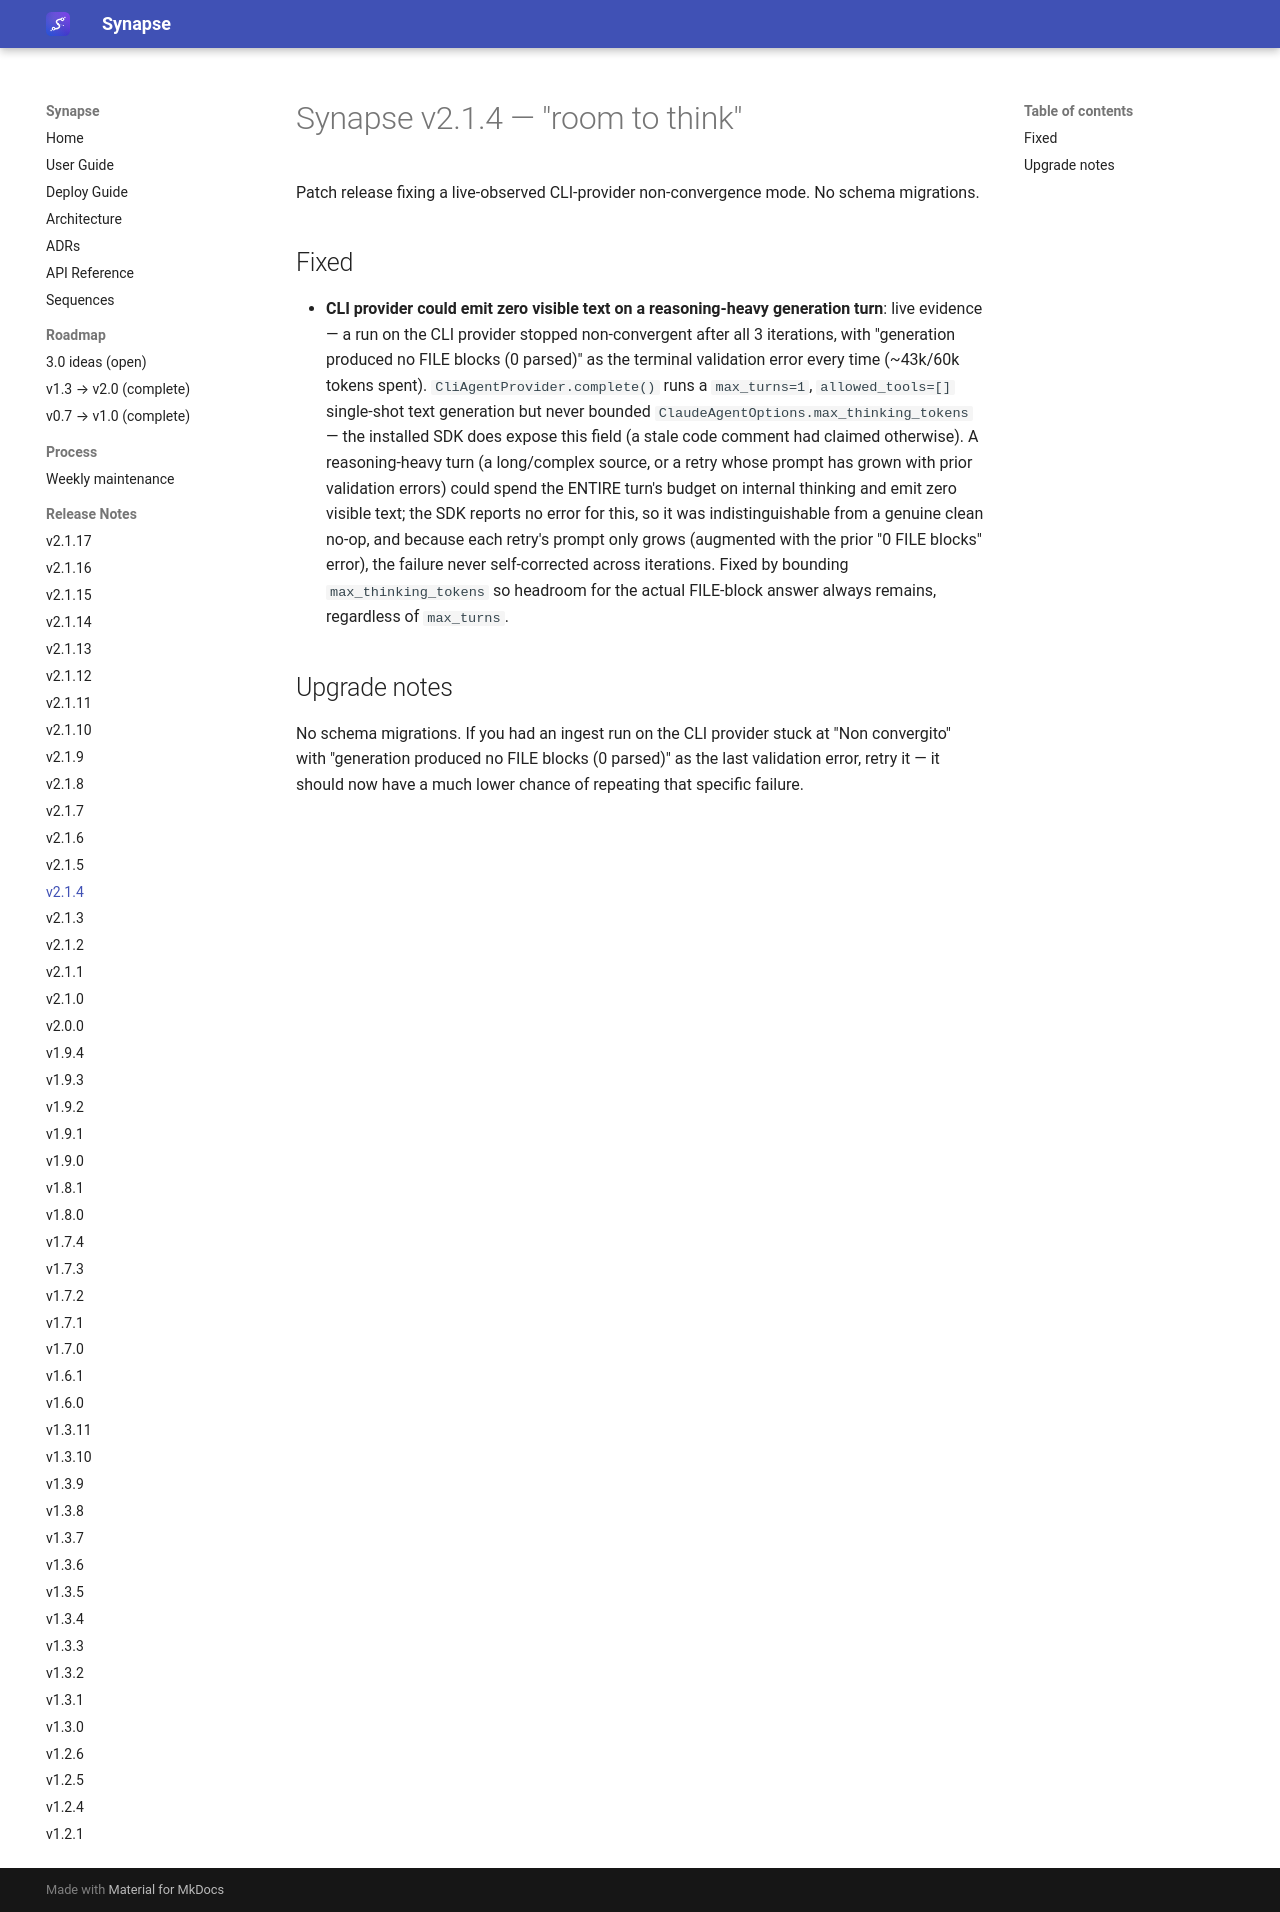

repository: Emanuele-Chiummo/llm-wiki-synapse · page: release-notes/v2.1.4/index.html · generator: mkdocs

# Synapse v2.1.4 — "room to think"

Patch release fixing a live-observed CLI-provider non-convergence mode. No schema migrations.

## Fixed

- **CLI provider could emit zero visible text on a reasoning-heavy generation turn**: live
  evidence — a run on the CLI provider stopped non-convergent after all 3 iterations, with
  "generation produced no FILE blocks (0 parsed)" as the terminal validation error every time
  (~43k/60k tokens spent). `CliAgentProvider.complete()` runs a `max_turns=1`,
  `allowed_tools=[]` single-shot text generation but never bounded
  `ClaudeAgentOptions.max_thinking_tokens` — the installed SDK does expose this field (a
  stale code comment had claimed otherwise). A reasoning-heavy turn (a long/complex source, or
  a retry whose prompt has grown with prior validation errors) could spend the ENTIRE turn's
  budget on internal thinking and emit zero visible text; the SDK reports no error for this,
  so it was indistinguishable from a genuine clean no-op, and because each retry's prompt only
  grows (augmented with the prior "0 FILE blocks" error), the failure never self-corrected
  across iterations. Fixed by bounding `max_thinking_tokens` so headroom for the actual
  FILE-block answer always remains, regardless of `max_turns`.

## Upgrade notes

No schema migrations. If you had an ingest run on the CLI provider stuck at "Non convergito"
with "generation produced no FILE blocks (0 parsed)" as the last validation error, retry it —
it should now have a much lower chance of repeating that specific failure.
